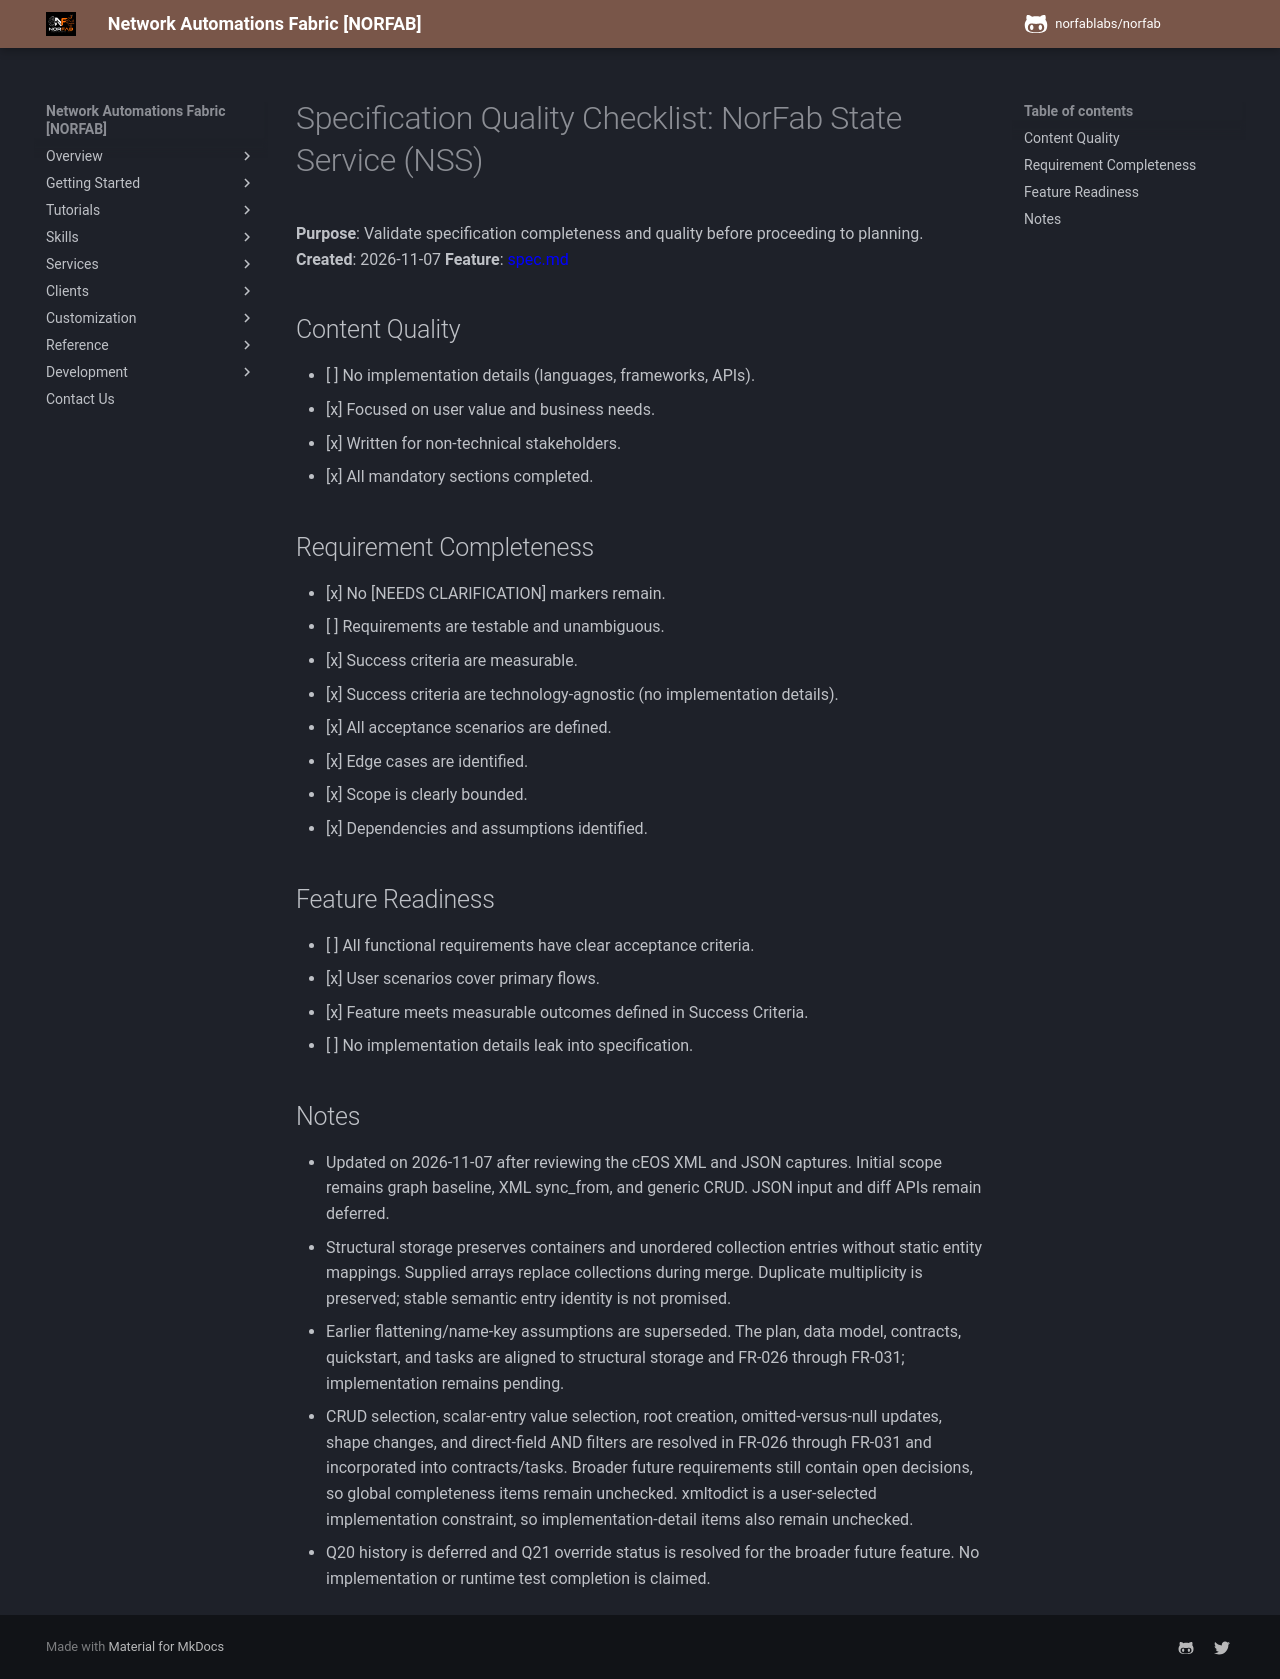

repository: norfablabs/NORFAB · page: development/specs/002-service-configuration-graph/checklists/requirements/index.html · generator: mkdocs

# Specification Quality Checklist: NorFab State Service (NSS)

**Purpose**: Validate specification completeness and quality before proceeding to planning.
**Created**: 2026-11-07
**Feature**: [spec.md](../spec.md)

## Content Quality

- [ ] No implementation details (languages, frameworks, APIs).
- [x] Focused on user value and business needs.
- [x] Written for non-technical stakeholders.
- [x] All mandatory sections completed.

## Requirement Completeness

- [x] No [NEEDS CLARIFICATION] markers remain.
- [ ] Requirements are testable and unambiguous.
- [x] Success criteria are measurable.
- [x] Success criteria are technology-agnostic (no implementation details).
- [x] All acceptance scenarios are defined.
- [x] Edge cases are identified.
- [x] Scope is clearly bounded.
- [x] Dependencies and assumptions identified.

## Feature Readiness

- [ ] All functional requirements have clear acceptance criteria.
- [x] User scenarios cover primary flows.
- [x] Feature meets measurable outcomes defined in Success Criteria.
- [ ] No implementation details leak into specification.

## Notes

- Updated on 2026-11-07 after reviewing the cEOS XML and JSON captures. Initial scope remains graph baseline, XML sync_from, and generic CRUD. JSON input and diff APIs remain deferred.
- Structural storage preserves containers and unordered collection entries without static entity mappings. Supplied arrays replace collections during merge. Duplicate multiplicity is preserved; stable semantic entry identity is not promised.
- Earlier flattening/name-key assumptions are superseded. The plan, data model, contracts, quickstart, and tasks are aligned to structural storage and FR-026 through FR-031; implementation remains pending.
- CRUD selection, scalar-entry value selection, root creation, omitted-versus-null updates, shape changes, and direct-field AND filters are resolved in FR-026 through FR-031 and incorporated into contracts/tasks. Broader future requirements still contain open decisions, so global completeness items remain unchecked. xmltodict is a user-selected implementation constraint, so implementation-detail items also remain unchecked.
- Q20 history is deferred and Q21 override status is resolved for the broader future feature. No implementation or runtime test completion is claimed.
